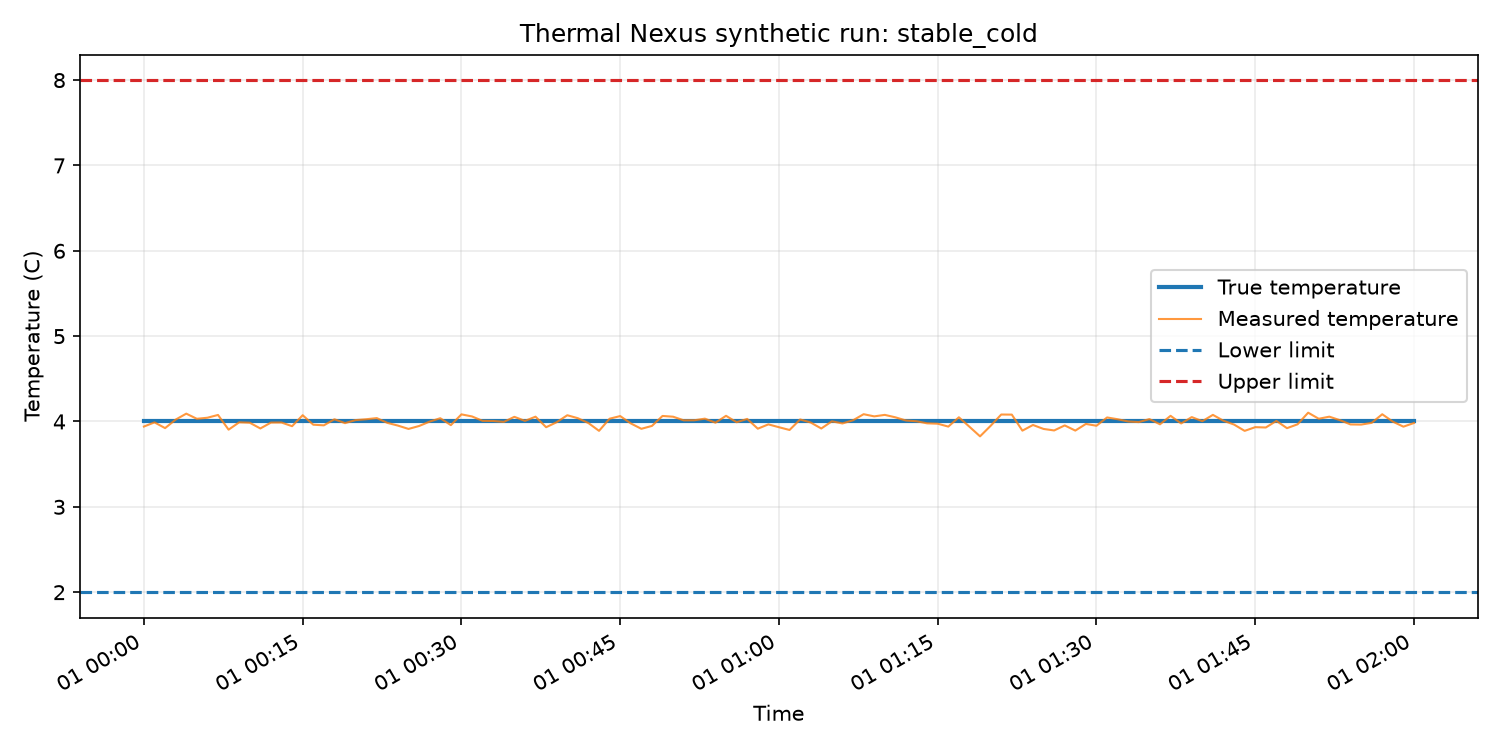

Source data for this figure (header and first rows):
timestamp, run_id, scenario, true_temperature, measured_temperature, noise, lower_limit, upper_limit, event_started, event_time, sensor_valid, random_seed
2026-01-01T00:00:00+00:00, stable_cold-20267531-7e087f577ef6, stable_cold, 4.0, 3.941, -0.0592, 2.0, 8.0, False, , True, 20267531
2026-01-01T00:01:00+00:00, stable_cold-20267531-7e087f577ef6, stable_cold, 4.0, 3.99, -0.0104, 2.0, 8.0, False, , True, 20267531
2026-01-01T00:02:00+00:00, stable_cold-20267531-7e087f577ef6, stable_cold, 4.0, 3.922, -0.0776, 2.0, 8.0, False, , True, 20267531
2026-01-01T00:03:00+00:00, stable_cold-20267531-7e087f577ef6, stable_cold, 4.0, 4.022, 0.0222, 2.0, 8.0, False, , True, 20267531
2026-01-01T00:04:00+00:00, stable_cold-20267531-7e087f577ef6, stable_cold, 4.0, 4.092, 0.0918, 2.0, 8.0, False, , True, 20267531
2026-01-01T00:05:00+00:00, stable_cold-20267531-7e087f577ef6, stable_cold, 4.0, 4.032, 0.0316, 2.0, 8.0, False, , True, 20267531
2026-01-01T00:06:00+00:00, stable_cold-20267531-7e087f577ef6, stable_cold, 4.0, 4.044, 0.044, 2.0, 8.0, False, , True, 20267531
2026-01-01T00:07:00+00:00, stable_cold-20267531-7e087f577ef6, stable_cold, 4.0, 4.077, 0.0767, 2.0, 8.0, False, , True, 20267531
2026-01-01T00:08:00+00:00, stable_cold-20267531-7e087f577ef6, stable_cold, 4.0, 3.904, -0.0957, 2.0, 8.0, False, , True, 20267531
2026-01-01T00:09:00+00:00, stable_cold-20267531-7e087f577ef6, stable_cold, 4.0, 3.99, -0.0098, 2.0, 8.0, False, , True, 20267531
2026-01-01T00:10:00+00:00, stable_cold-20267531-7e087f577ef6, stable_cold, 4.0, 3.985, -0.0147, 2.0, 8.0, False, , True, 20267531
2026-01-01T00:11:00+00:00, stable_cold-20267531-7e087f577ef6, stable_cold, 4.0, 3.918, -0.0817, 2.0, 8.0, False, , True, 20267531
2026-01-01T00:12:00+00:00, stable_cold-20267531-7e087f577ef6, stable_cold, 4.0, 3.987, -0.0128, 2.0, 8.0, False, , True, 20267531
2026-01-01T00:13:00+00:00, stable_cold-20267531-7e087f577ef6, stable_cold, 4.0, 3.988, -0.0121, 2.0, 8.0, False, , True, 20267531
2026-01-01T00:14:00+00:00, stable_cold-20267531-7e087f577ef6, stable_cold, 4.0, 3.945, -0.055, 2.0, 8.0, False, , True, 20267531
2026-01-01T00:15:00+00:00, stable_cold-20267531-7e087f577ef6, stable_cold, 4.0, 4.074, 0.0735, 2.0, 8.0, False, , True, 20267531
2026-01-01T00:16:00+00:00, stable_cold-20267531-7e087f577ef6, stable_cold, 4.0, 3.962, -0.0376, 2.0, 8.0, False, , True, 20267531
2026-01-01T00:17:00+00:00, stable_cold-20267531-7e087f577ef6, stable_cold, 4.0, 3.955, -0.0451, 2.0, 8.0, False, , True, 20267531
2026-01-01T00:18:00+00:00, stable_cold-20267531-7e087f577ef6, stable_cold, 4.0, 4.026, 0.0261, 2.0, 8.0, False, , True, 20267531
2026-01-01T00:19:00+00:00, stable_cold-20267531-7e087f577ef6, stable_cold, 4.0, 3.981, -0.0194, 2.0, 8.0, False, , True, 20267531
2026-01-01T00:20:00+00:00, stable_cold-20267531-7e087f577ef6, stable_cold, 4.0, 4.016, 0.0165, 2.0, 8.0, False, , True, 20267531
2026-01-01T00:21:00+00:00, stable_cold-20267531-7e087f577ef6, stable_cold, 4.0, 4.026, 0.0263, 2.0, 8.0, False, , True, 20267531
2026-01-01T00:22:00+00:00, stable_cold-20267531-7e087f577ef6, stable_cold, 4.0, 4.04, 0.0398, 2.0, 8.0, False, , True, 20267531
2026-01-01T00:23:00+00:00, stable_cold-20267531-7e087f577ef6, stable_cold, 4.0, 3.984, -0.0162, 2.0, 8.0, False, , True, 20267531
2026-01-01T00:24:00+00:00, stable_cold-20267531-7e087f577ef6, stable_cold, 4.0, 3.952, -0.0481, 2.0, 8.0, False, , True, 20267531
2026-01-01T00:25:00+00:00, stable_cold-20267531-7e087f577ef6, stable_cold, 4.0, 3.913, -0.0872, 2.0, 8.0, False, , True, 20267531
2026-01-01T00:26:00+00:00, stable_cold-20267531-7e087f577ef6, stable_cold, 4.0, 3.947, -0.0527, 2.0, 8.0, False, , True, 20267531
2026-01-01T00:27:00+00:00, stable_cold-20267531-7e087f577ef6, stable_cold, 4.0, 3.999, -0.0012, 2.0, 8.0, False, , True, 20267531
2026-01-01T00:28:00+00:00, stable_cold-20267531-7e087f577ef6, stable_cold, 4.0, 4.038, 0.0384, 2.0, 8.0, False, , True, 20267531
2026-01-01T00:29:00+00:00, stable_cold-20267531-7e087f577ef6, stable_cold, 4.0, 3.957, -0.0427, 2.0, 8.0, False, , True, 20267531
2026-01-01T00:30:00+00:00, stable_cold-20267531-7e087f577ef6, stable_cold, 4.0, 4.083, 0.0835, 2.0, 8.0, False, , True, 20267531
2026-01-01T00:31:00+00:00, stable_cold-20267531-7e087f577ef6, stable_cold, 4.0, 4.059, 0.059, 2.0, 8.0, False, , True, 20267531
2026-01-01T00:32:00+00:00, stable_cold-20267531-7e087f577ef6, stable_cold, 4.0, 4.007, 0.0074, 2.0, 8.0, False, , True, 20267531
2026-01-01T00:33:00+00:00, stable_cold-20267531-7e087f577ef6, stable_cold, 4.0, 4.006, 0.0059, 2.0, 8.0, False, , True, 20267531
2026-01-01T00:34:00+00:00, stable_cold-20267531-7e087f577ef6, stable_cold, 4.0, 3.995, -0.0046, 2.0, 8.0, False, , True, 20267531
2026-01-01T00:35:00+00:00, stable_cold-20267531-7e087f577ef6, stable_cold, 4.0, 4.054, 0.0545, 2.0, 8.0, False, , True, 20267531
2026-01-01T00:36:00+00:00, stable_cold-20267531-7e087f577ef6, stable_cold, 4.0, 4.007, 0.0072, 2.0, 8.0, False, , True, 20267531
2026-01-01T00:37:00+00:00, stable_cold-20267531-7e087f577ef6, stable_cold, 4.0, 4.056, 0.0564, 2.0, 8.0, False, , True, 20267531
2026-01-01T00:38:00+00:00, stable_cold-20267531-7e087f577ef6, stable_cold, 4.0, 3.933, -0.0671, 2.0, 8.0, False, , True, 20267531
2026-01-01T00:39:00+00:00, stable_cold-20267531-7e087f577ef6, stable_cold, 4.0, 3.992, -0.0083, 2.0, 8.0, False, , True, 20267531
2026-01-01T00:40:00+00:00, stable_cold-20267531-7e087f577ef6, stable_cold, 4.0, 4.073, 0.0731, 2.0, 8.0, False, , True, 20267531
2026-01-01T00:41:00+00:00, stable_cold-20267531-7e087f577ef6, stable_cold, 4.0, 4.038, 0.0385, 2.0, 8.0, False, , True, 20267531
2026-01-01T00:42:00+00:00, stable_cold-20267531-7e087f577ef6, stable_cold, 4.0, 3.981, -0.0186, 2.0, 8.0, False, , True, 20267531
2026-01-01T00:43:00+00:00, stable_cold-20267531-7e087f577ef6, stable_cold, 4.0, 3.89, -0.1095, 2.0, 8.0, False, , True, 20267531
2026-01-01T00:44:00+00:00, stable_cold-20267531-7e087f577ef6, stable_cold, 4.0, 4.033, 0.0327, 2.0, 8.0, False, , True, 20267531
2026-01-01T00:45:00+00:00, stable_cold-20267531-7e087f577ef6, stable_cold, 4.0, 4.063, 0.0634, 2.0, 8.0, False, , True, 20267531
2026-01-01T00:46:00+00:00, stable_cold-20267531-7e087f577ef6, stable_cold, 4.0, 3.977, -0.0226, 2.0, 8.0, False, , True, 20267531
2026-01-01T00:47:00+00:00, stable_cold-20267531-7e087f577ef6, stable_cold, 4.0, 3.914, -0.0857, 2.0, 8.0, False, , True, 20267531
2026-01-01T00:48:00+00:00, stable_cold-20267531-7e087f577ef6, stable_cold, 4.0, 3.948, -0.0517, 2.0, 8.0, False, , True, 20267531
2026-01-01T00:49:00+00:00, stable_cold-20267531-7e087f577ef6, stable_cold, 4.0, 4.065, 0.0649, 2.0, 8.0, False, , True, 20267531
2026-01-01T00:50:00+00:00, stable_cold-20267531-7e087f577ef6, stable_cold, 4.0, 4.056, 0.0559, 2.0, 8.0, False, , True, 20267531
2026-01-01T00:51:00+00:00, stable_cold-20267531-7e087f577ef6, stable_cold, 4.0, 4.014, 0.0138, 2.0, 8.0, False, , True, 20267531
2026-01-01T00:52:00+00:00, stable_cold-20267531-7e087f577ef6, stable_cold, 4.0, 4.014, 0.0143, 2.0, 8.0, False, , True, 20267531
2026-01-01T00:53:00+00:00, stable_cold-20267531-7e087f577ef6, stable_cold, 4.0, 4.033, 0.0331, 2.0, 8.0, False, , True, 20267531
2026-01-01T00:54:00+00:00, stable_cold-20267531-7e087f577ef6, stable_cold, 4.0, 3.986, -0.0142, 2.0, 8.0, False, , True, 20267531
2026-01-01T00:55:00+00:00, stable_cold-20267531-7e087f577ef6, stable_cold, 4.0, 4.066, 0.0665, 2.0, 8.0, False, , True, 20267531
2026-01-01T00:56:00+00:00, stable_cold-20267531-7e087f577ef6, stable_cold, 4.0, 3.991, -0.0088, 2.0, 8.0, False, , True, 20267531
2026-01-01T00:57:00+00:00, stable_cold-20267531-7e087f577ef6, stable_cold, 4.0, 4.03, 0.0302, 2.0, 8.0, False, , True, 20267531
2026-01-01T00:58:00+00:00, stable_cold-20267531-7e087f577ef6, stable_cold, 4.0, 3.916, -0.0844, 2.0, 8.0, False, , True, 20267531
2026-01-01T00:59:00+00:00, stable_cold-20267531-7e087f577ef6, stable_cold, 4.0, 3.966, -0.0337, 2.0, 8.0, False, , True, 20267531
... 61 more rows
